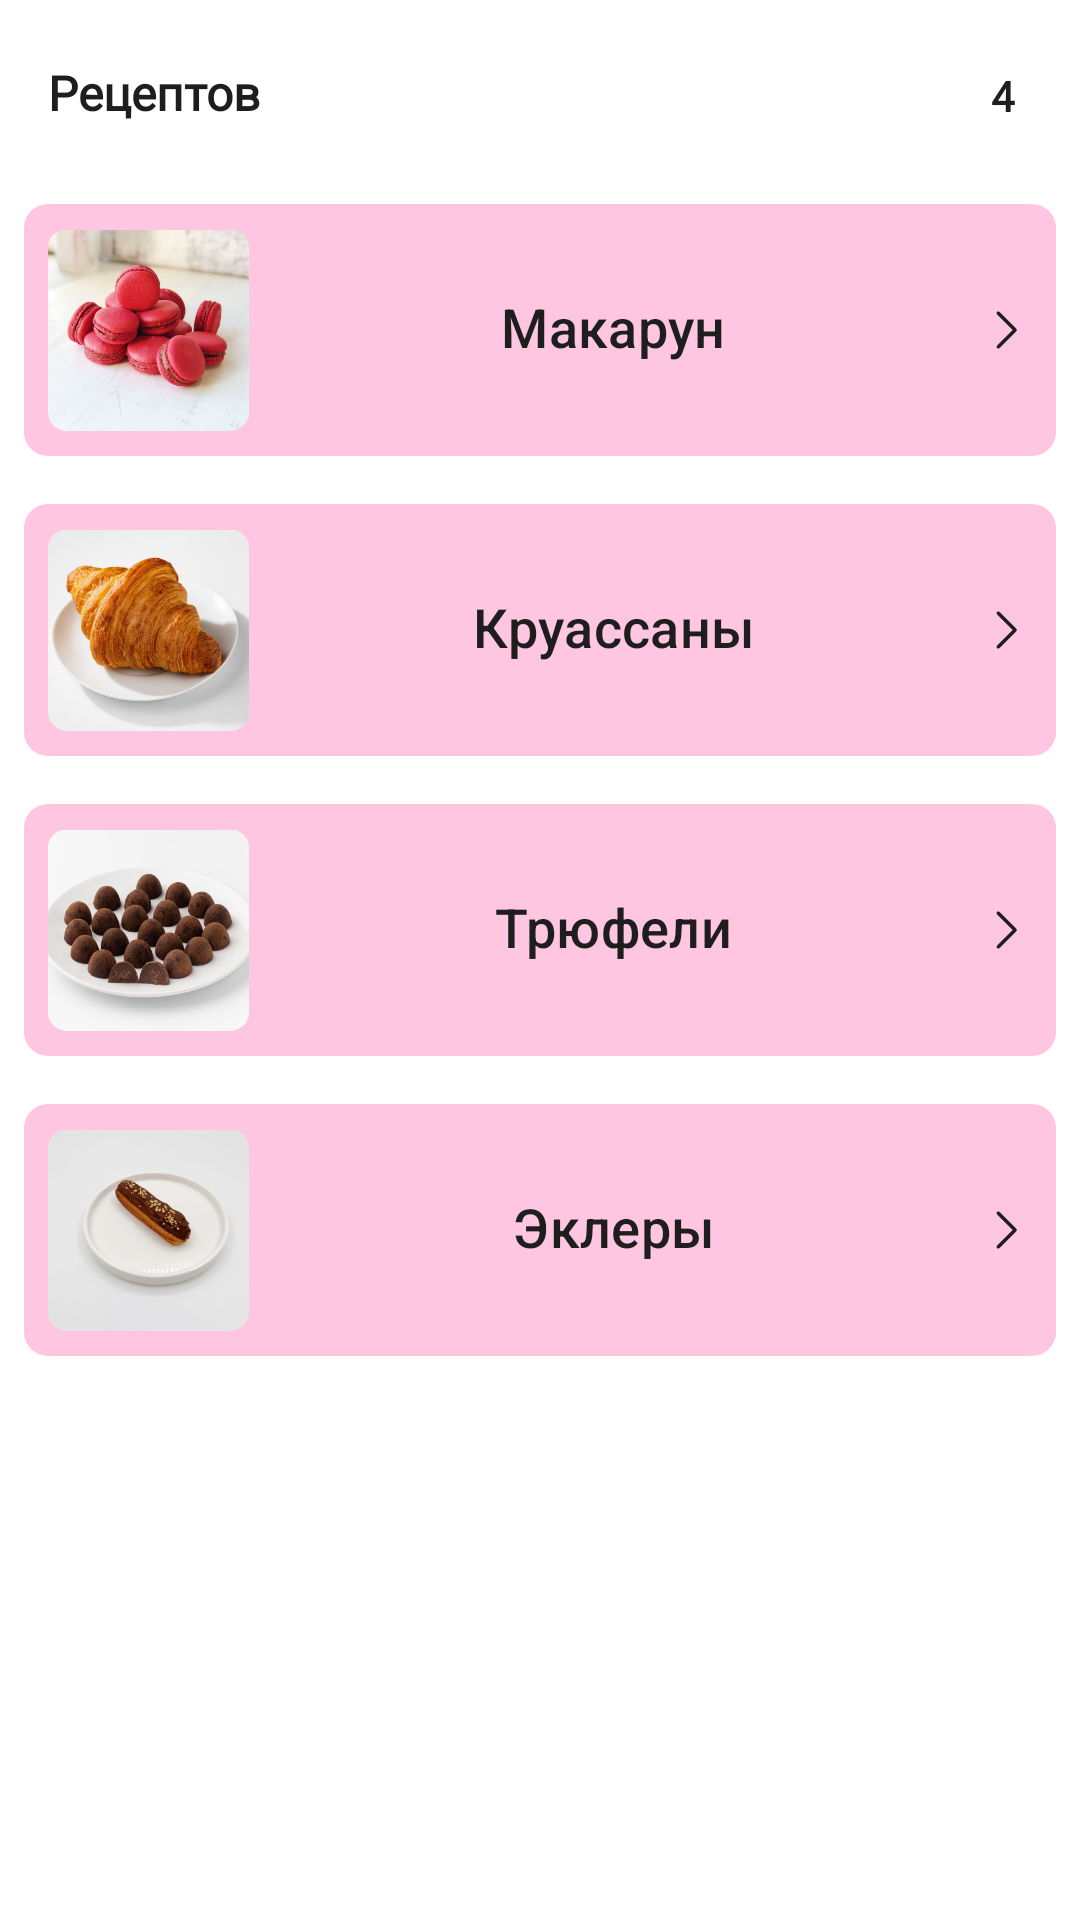

Write the Android layout XML for this screen, with the resource values it uses.
<!-- AndroidManifest.xml: application theme Theme.Sacura -->
<!-- res/layout/fragment_first.xml -->
<?xml version="1.0" encoding="utf-8"?>
<LinearLayout xmlns:android="http://schemas.android.com/apk/res/android"
    xmlns:app="http://schemas.android.com/apk/res-auto"
    xmlns:tools="http://schemas.android.com/tools"
    android:id="@+id/firstClass_item"
    android:layout_width="match_parent"
    android:layout_height="match_parent"
    android:background="@color/white"
    android:orientation="vertical"
    tools:context=".ui.FragmentFirst">

    <LinearLayout
        android:id="@+id/top_container"
        android:layout_width="fill_parent"
        android:layout_height="60dp"
        android:orientation="horizontal">

        <LinearLayout
            android:layout_width="wrap_content"
            android:layout_height="match_parent"
            android:layout_marginStart="16dp"
            android:gravity="start">
            <TextView
                android:id="@+id/class_text1_id"
                android:layout_width="86dp"
                android:layout_height="26dp"
                android:layout_marginTop="20dp"
                android:fontFamily="@font/roboto"
                android:gravity="start"
                android:text="@string/class_text"
                android:textAlignment="textStart"
                android:textColor="@color/main_dark"
                android:textSize="16sp"
                android:textStyle="bold" />
        </LinearLayout>

        <LinearLayout
            android:layout_width="fill_parent"
            android:layout_height="match_parent"
            android:layout_marginEnd="16dp"
            android:gravity="end">
            <TextView
                android:id="@+id/class_count"
                android:layout_width="19dp"
                android:layout_height="22dp"
                android:layout_marginStart="300dp"
                android:layout_marginTop="21dp"
                android:layout_marginBottom="670dp"
                android:fontFamily="@font/roboto"
                android:gravity="center"
                android:text="4"
                android:textAlignment="center"
                android:textColor="@color/main_dark"
                android:textSize="14sp"
                android:textStyle="bold" />
        </LinearLayout>
    </LinearLayout>

    <com.google.android.material.chip.Chip
        android:id="@+id/chip"
        android:layout_width="fill_parent"
        android:layout_height="100dp"
        android:layout_marginStart="8dp"
        android:layout_marginEnd="8dp"
        android:fontFamily="@font/roboto"
        android:text="@string/class_name1"
        android:textAlignment="center"
        android:textSize="18sp"
        android:textStyle="bold"
        app:chipBackgroundColor="@color/main_light_color"
        android:textColor="@color/main_dark"
        app:chipIcon="@drawable/tab1_class1_corner"
        app:closeIconTint="@color/main_dark"
        app:chipIconSize="67dp"
        app:chipIconVisible="true"
        app:chipStrokeColor="#00FFFFFF"
        app:chipSurfaceColor="#00FFFFFF"
        app:closeIcon="@drawable/back_icon"
        app:closeIconVisible="true" />

    <com.google.android.material.chip.Chip
        android:id="@+id/chip1"
        android:layout_width="fill_parent"
        android:layout_height="100dp"
        android:layout_marginStart="8dp"
        android:layout_marginEnd="8dp"
        android:fontFamily="@font/roboto"
        android:text="@string/class_name2"
        android:textAlignment="center"
        android:textSize="18sp"
        android:textStyle="bold"
        app:chipBackgroundColor="@color/main_light_color"
        android:textColor="@color/main_dark"
        app:chipIcon="@drawable/tab1_class2_corner"
        app:closeIconTint="@color/main_dark"
        app:chipIconSize="67dp"
        app:chipIconVisible="true"
        app:chipStrokeColor="#00FFFFFF"
        app:chipSurfaceColor="#00FFFFFF"
        app:closeIcon="@drawable/back_icon"
        app:closeIconVisible="true" />

    <com.google.android.material.chip.Chip
        android:id="@+id/chip2"
        android:layout_width="fill_parent"
        android:layout_height="100dp"
        android:layout_marginStart="8dp"
        android:layout_marginEnd="8dp"
        android:fontFamily="@font/roboto"
        android:text="@string/class_name3"
        android:textAlignment="center"
        android:textSize="18sp"
        android:textStyle="bold"
        app:chipBackgroundColor="@color/main_light_color"
        android:textColor="@color/main_dark"
        app:chipIcon="@drawable/tab1_class3_corner"
        app:closeIconTint="@color/main_dark"
        app:chipIconSize="67dp"
        app:chipIconVisible="true"
        app:chipStrokeColor="#00FFFFFF"
        app:chipSurfaceColor="#00FFFFFF"
        app:closeIcon="@drawable/back_icon"
        app:closeIconVisible="true" />

    <com.google.android.material.chip.Chip
        android:id="@+id/chip3"
        android:layout_width="fill_parent"
        android:layout_height="100dp"
        android:layout_marginStart="8dp"
        android:layout_marginEnd="8dp"
        android:fontFamily="@font/roboto"
        android:text="@string/class_name4"
        android:textAlignment="center"
        android:textSize="18sp"
        android:textStyle="bold"
        app:chipBackgroundColor="@color/main_light_color"
        android:textColor="@color/main_dark"
        app:chipIcon="@drawable/tab1_class4_corner"
        app:closeIconTint="@color/main_dark"
        app:chipIconSize="67dp"
        app:chipIconVisible="true"
        app:chipStrokeColor="#00FFFFFF"
        app:chipSurfaceColor="#00FFFFFF"
        app:closeIcon="@drawable/back_icon"
        app:closeIconVisible="true" />

</LinearLayout>
<!-- resources referenced by this layout -->
<resources>
  <color name="main_dark">#1E1E1E</color>
  <color name="main_light_color">#FFC6E1</color>
  <color name="white">#FFFFFFFF</color>
  <!-- drawable back_icon (drawable) -->
  <vector xmlns:android="http://schemas.android.com/apk/res/android"
      android:width="24dp"
      android:height="24dp"
      android:viewportWidth="24"
      android:viewportHeight="24">
    <path
        android:pathData="M8.47,3.97C8.763,3.677 9.237,3.677 9.53,3.97L17.03,11.47C17.323,11.763 17.323,12.237 17.03,12.53L9.53,20.03C9.237,20.323 8.763,20.323 8.47,20.03C8.177,19.737 8.177,19.263 8.47,18.97L15.439,12L8.47,5.03C8.177,4.737 8.177,4.263 8.47,3.97Z"
        android:fillColor="#1E1E1E"
        android:fillType="evenOdd"/>
  </vector>
  <!-- drawable tab1_class1_corner: png bitmap (drawable, 177401 bytes) -->
  <!-- drawable tab1_class2_corner: png bitmap (drawable, 170495 bytes) -->
  <!-- drawable tab1_class3_corner: png bitmap (drawable, 135232 bytes) -->
  <!-- drawable tab1_class4_corner: png bitmap (drawable, 76345 bytes) -->
  <string name="class_name1">Макарун</string>
  <string name="class_name2">Круассаны</string>
  <string name="class_name3">Трюфели</string>
  <string name="class_name4">Эклеры</string>
  <string name="class_text">Рецептов</string>
  <style name="Theme.Sacura" parent="Base.Theme.Sacura" />
  <style name="Base.Theme.Sacura" parent="Theme.Material3.Light.NoActionBar">
          
          <item name="android:statusBarColor">@color/main_color</item>
      </style>
  <color name="main_color">#B30056</color>
</resources>
